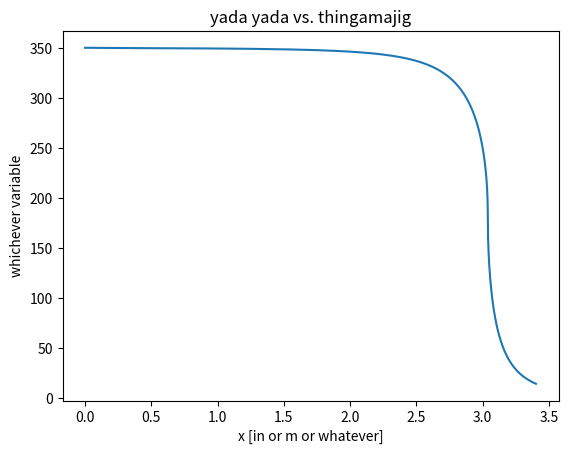

Here is the Python script that generated this plot:
#Heat transfer pseudocode --first try
#--Erin Schmidt

#Objective is to plot flow parameters along nozzle length

#Note** use python 3, otherwise fix division, print etc.

import numpy as np
import matplotlib
import matplotlib.pyplot as plt
from math import sqrt, pi

#jupyter magic words
#%config InlineBackend.figure_formats=['svg']
#%matplotlib inline

#constants
T_chamber = 5485 #or whatever, chamber temp
k = 1.4 #or whatever, ratio of specific heats
mdot = 1.03 #choked mass flow rate (e.g. mdot at throat)
R =  1544/24.029 #specific gas constant (from CEA)
p_exit = 14.4 #exit pressure (assuming optimal expansion)
p_chamber_ns = 350 # or whatever, total chamber pressure
rth = 0.394
r0 = rth * 10

#init. arrays
n = 0 
it = 1000 #number of sampled points
T = [T_chamber] #temperature
p = np.linspace(p_chamber_ns, p_exit, it) #pressure
V = [R*T[n]/p[n]] #specific vol
Mach = [0.06] #Mach number
v = [Mach[n]*sqrt(2*k*R*T[0])] #velocity
A = [mdot*V[n]/v[n]] #cross-sectional area
x = [0] #length
#Also add Pr, Re, Nu, h, etc, etc...

#start loop for flow properties
n = 1
while n < it:
	V.append(V[0]*(p[0]/p[n])**(1/k))
	T.append(T[0]*(p[n]/p[0])**((k-1)/k))
	v.append(sqrt(2*k*R*T[0]/(k-1)*(1-(p[n]/p[0])**((k-1)/k))))
	Mach.append(v[n]/(sqrt(k*R*T[n])))

	if Mach[n] <= 1:
		A.append(mdot*V[n]/v[n])
		x.append(-sqrt(A[n]/pi) + r0)
		nn = n
		At = A[nn]
		rt = sqrt(At/pi)
	else:
		A.append(mdot*V[n]/v[n])
		x.append((sqrt(A[n]/pi) - rt)/2 + x[nn])
	n += 1

#print(nn)

#check if these number match, otherwise debug
print("Mach at exit = %f" % Mach[-1])
print("Pressure at exit = %f" % p[-1])
print("Temperature at exit = %f" % T[-1])
print("Velocity at exit = %f" % v[-1])
print("Radius at throat c.f {} = {}".format(rth, rt))

plt.plot(x, p) #really should be a plot vs x
plt.title("yada yada vs. thingamajig")
plt.ylabel("whichever variable")
plt.xlabel("x [in or m or whatever]")
plt.show()
